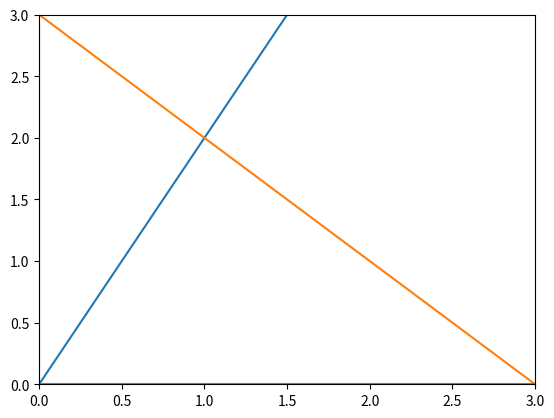

The script that saved this image:
import numpy as np
import matplotlib.pyplot as plt

x = np.arange(-10, 10)
y = 2*x
y1 = -x + 3

#plt.figure()
plt.plot(x, y)
plt.plot(x, y1)
plt.xlim(0, 3)
plt.ylim(0, 3)
# draw axes
plt.axvline(x=0, color='grey')
plt.axhline(y=0, color='grey')
plt.show()
plt.close()
